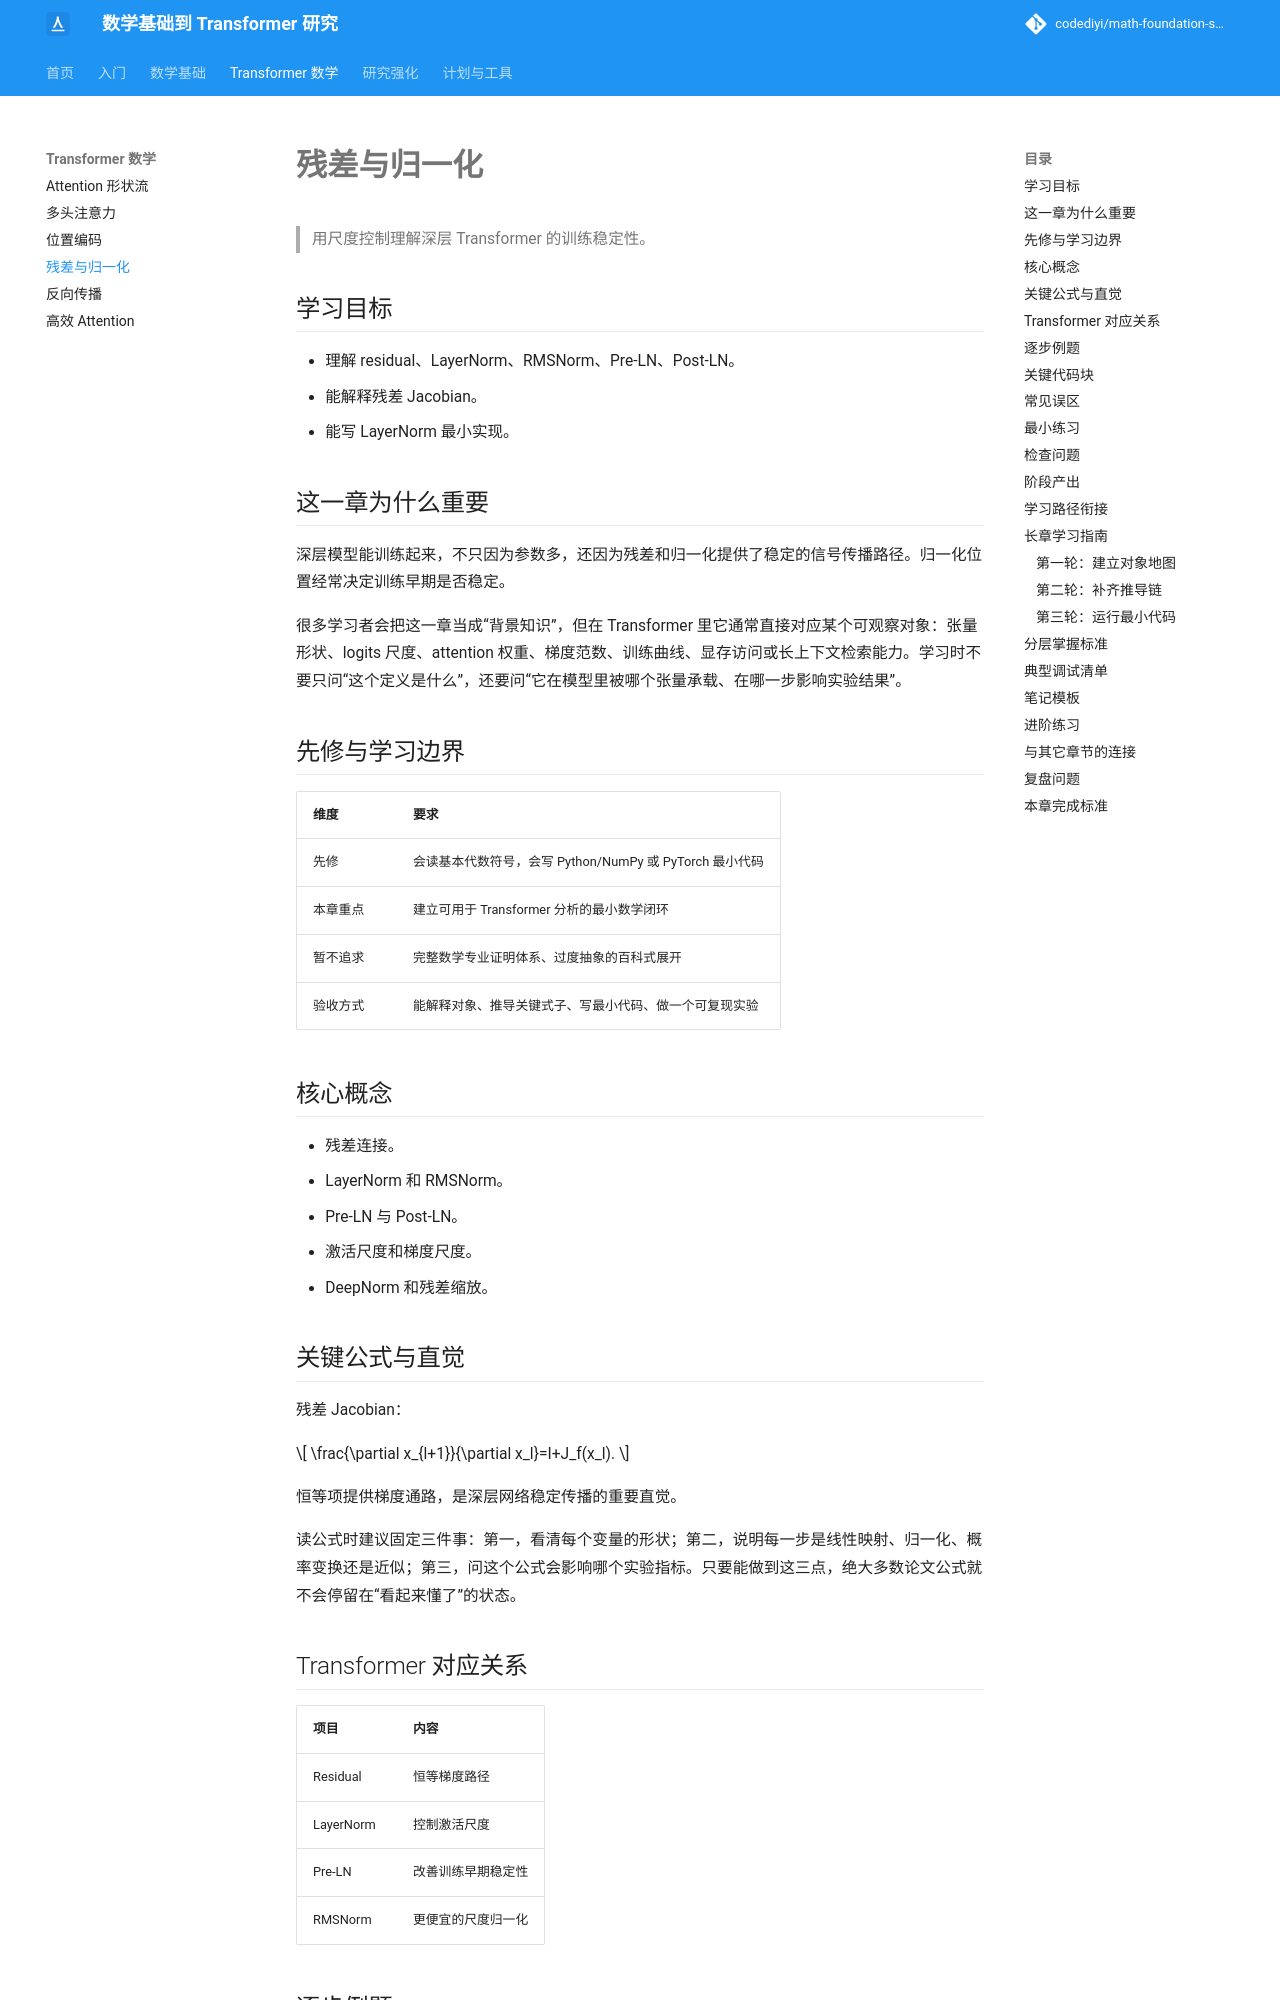

repository: codediyi/math-foundation-site · page: transformer-math/normalization/index.html · generator: mkdocs

# 残差与归一化

> 用尺度控制理解深层 Transformer 的训练稳定性。

## 学习目标

- 理解 residual、LayerNorm、RMSNorm、Pre-LN、Post-LN。
- 能解释残差 Jacobian。
- 能写 LayerNorm 最小实现。

## 这一章为什么重要

深层模型能训练起来，不只因为参数多，还因为残差和归一化提供了稳定的信号传播路径。归一化位置经常决定训练早期是否稳定。

很多学习者会把这一章当成“背景知识”，但在 Transformer 里它通常直接对应某个可观察对象：张量形状、logits 尺度、attention 权重、梯度范数、训练曲线、显存访问或长上下文检索能力。学习时不要只问“这个定义是什么”，还要问“它在模型里被哪个张量承载、在哪一步影响实验结果”。

## 先修与学习边界

| 维度 | 要求 |
|---|---|
| 先修 | 会读基本代数符号，会写 Python/NumPy 或 PyTorch 最小代码 |
| 本章重点 | 建立可用于 Transformer 分析的最小数学闭环 |
| 暂不追求 | 完整数学专业证明体系、过度抽象的百科式展开 |
| 验收方式 | 能解释对象、推导关键式子、写最小代码、做一个可复现实验 |

## 核心概念

- 残差连接。
- LayerNorm 和 RMSNorm。
- Pre-LN 与 Post-LN。
- 激活尺度和梯度尺度。
- DeepNorm 和残差缩放。

## 关键公式与直觉

残差 Jacobian：

\[
\frac{\partial x_{l+1}}{\partial x_l}=I+J_f(x_l).
\]

恒等项提供梯度通路，是深层网络稳定传播的重要直觉。

读公式时建议固定三件事：第一，看清每个变量的形状；第二，说明每一步是线性映射、归一化、概率变换还是近似；第三，问这个公式会影响哪个实验指标。只要能做到这三点，绝大多数论文公式就不会停留在“看起来懂了”的状态。

## Transformer 对应关系

| 项目 | 内容 |
|---|---|
| Residual | 恒等梯度路径 |
| LayerNorm | 控制激活尺度 |
| Pre-LN | 改善训练早期稳定性 |
| RMSNorm | 更便宜的尺度归一化 |
